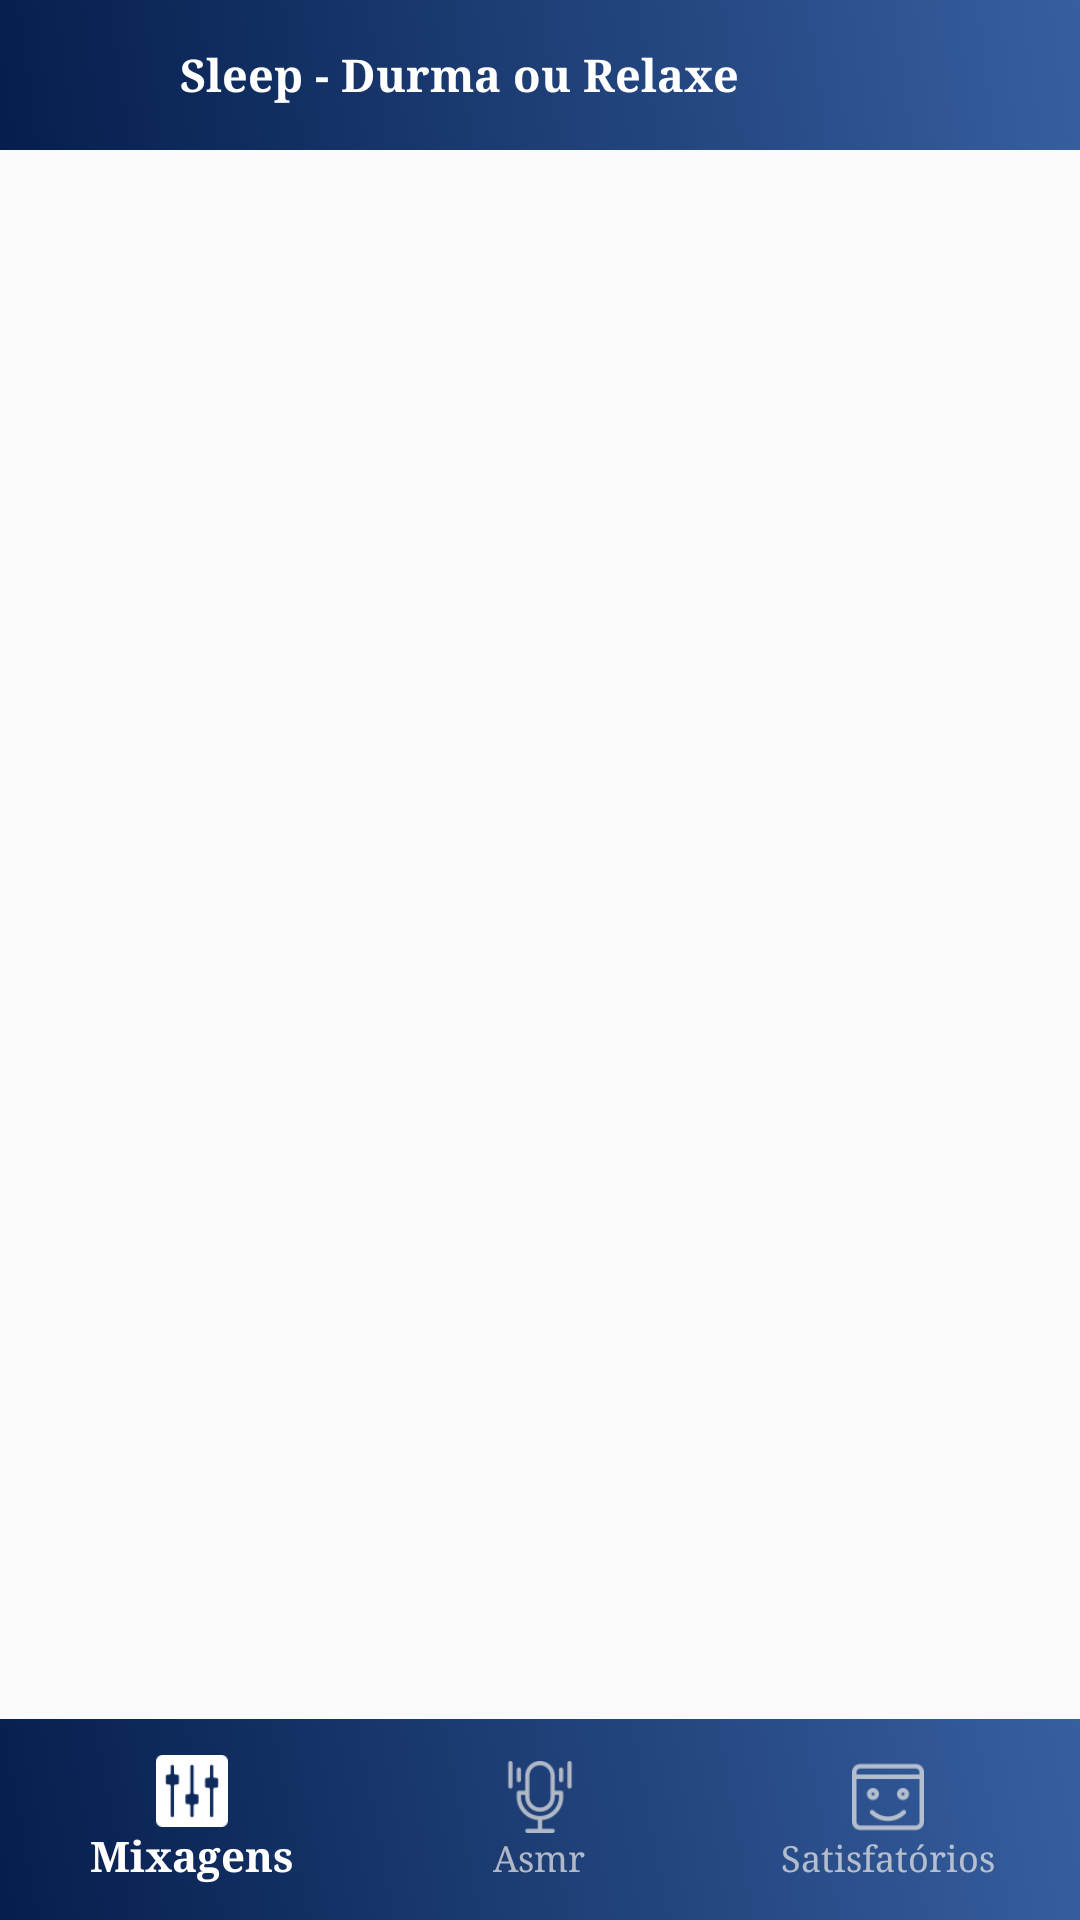

Produce the Android XML layout that renders to this screen, including the resource entries it uses.
<!-- AndroidManifest.xml: application theme AppTheme -->
<!-- res/layout/activity_bottom_nav.xml -->
<?xml version="1.0" encoding="utf-8"?>
<RelativeLayout xmlns:android="http://schemas.android.com/apk/res/android"
    android:layout_width="match_parent"
    android:layout_height="match_parent"
    xmlns:app="http://schemas.android.com/apk/res-auto">


    <androidx.appcompat.widget.Toolbar
        android:id="@+id/toolbar"
        android:layout_width="match_parent"
        android:layout_height="50dp"
        android:layout_alignParentStart="true"
        android:layout_alignParentTop="true"
        android:layout_alignParentEnd="true"
        android:layout_marginStart="0dp"
        android:layout_marginTop="0dp"
        android:layout_marginEnd="0dp"
        android:background="@drawable/gradient_azul_list"
        android:minHeight="?attr/actionBarSize"
        android:theme="?attr/actionBarTheme">

        <ImageView
            android:id="@+id/imageView4"
            android:layout_width="30dp"
            android:layout_height="30dp"
            android:adjustViewBounds="true"
            app:srcCompat="@mipmap/animais" />

        <TextView
            android:id="@+id/textView4"
            android:layout_width="wrap_content"
            android:layout_height="wrap_content"
            android:layout_marginLeft="30dp"
            android:textColor="#FFFFFF"
            android:fontFamily="serif"
            android:textStyle="bold"
            android:textSize="15sp"
            android:text="Sleep - Durma ou Relaxe" />

    </androidx.appcompat.widget.Toolbar>

    <FrameLayout
        android:id="@+id/fragment_container"
        android:layout_width="match_parent"
        android:layout_height="0dp"
        android:layout_above="@+id/bottom_nav"
        android:layout_below="@id/toolbar"
        android:layout_alignParentStart="true"
        android:layout_alignParentEnd="true"
        android:layout_marginStart="0dp" />

    <com.google.android.material.bottomnavigation.BottomNavigationView
        android:id="@+id/bottom_nav"
        android:layout_width="match_parent"
        android:layout_height="67dp"
        android:layout_alignParentStart="true"
        android:layout_alignParentEnd="true"
        android:layout_alignParentBottom="true"
        android:layout_marginStart="0dp"
        android:background="@drawable/gradient_azul_list"
        app:itemIconTint="@color/cor"
        app:itemTextColor="@color/cor"
        app:itemTextAppearanceActive="@style/BottomNavigationViewTextStyle"
        app:itemTextAppearanceInactive="@style/BottomNavigationViewTextStyle"
        app:labelVisibilityMode="labeled"
        app:menu="@menu/bottom_naivgation" />
</RelativeLayout>
<!-- resources referenced by this layout -->
<resources>
  <!-- drawable gradient_azul_list (drawable) -->
  <?xml version="1.0" encoding="utf-8"?>
  <animation-list xmlns:android="http://schemas.android.com/apk/res/android">
      <item android:drawable="@drawable/gradient_azul1"
          android:duration="4000"/>
  
      <item android:drawable="@drawable/gradient_azul2"
          android:duration="4000"/>
  </animation-list>
  <style name="BottomNavigationViewTextStyle">
          <item name="android:fontFamily">serif</item>
      </style>
  <style name="AppTheme" parent="Theme.AppCompat.Light.NoActionBar">
          
          <item name="colorPrimary">@color/colorPrimary</item>
          <item name="colorPrimaryDark">@null</item>
          <item name="colorAccent">@color/colorAccent</item>
      </style>
  <!-- drawable gradient_azul1 (drawable) -->
  <?xml version="1.0" encoding="utf-8"?>
  <shape xmlns:android="http://schemas.android.com/apk/res/android"
      android:shape="rectangle">
      <gradient
          android:startColor="#051E4C"
          android:endColor="#D00B3C8C"
          android:angle="45"/>
      <padding android:left="6dp"
          android:top="6dp"
          android:right="6dp"
          android:bottom="6dp" />
      <corners android:radius="0dp" />
  </shape>
  <!-- drawable gradient_azul2 (drawable) -->
  <?xml version="1.0" encoding="utf-8"?>
  <shape xmlns:android="http://schemas.android.com/apk/res/android"
      android:shape="rectangle">
      <gradient
          android:startColor="#D00B3C8C"
          android:endColor="#051E4C"
          android:angle="45"/>
      <padding android:left="6dp"
          android:top="6dp"
          android:right="6dp"
          android:bottom="6dp" />
      <corners android:radius="0dp" />
  </shape>
  <!-- not gathered from this repository: default colours our renderer supplied (Android Studio template values) -->
  <color name="colorPrimary">#FF6200EE</color>
  <color name="colorAccent">#FF03DAC5</color>
</resources>
